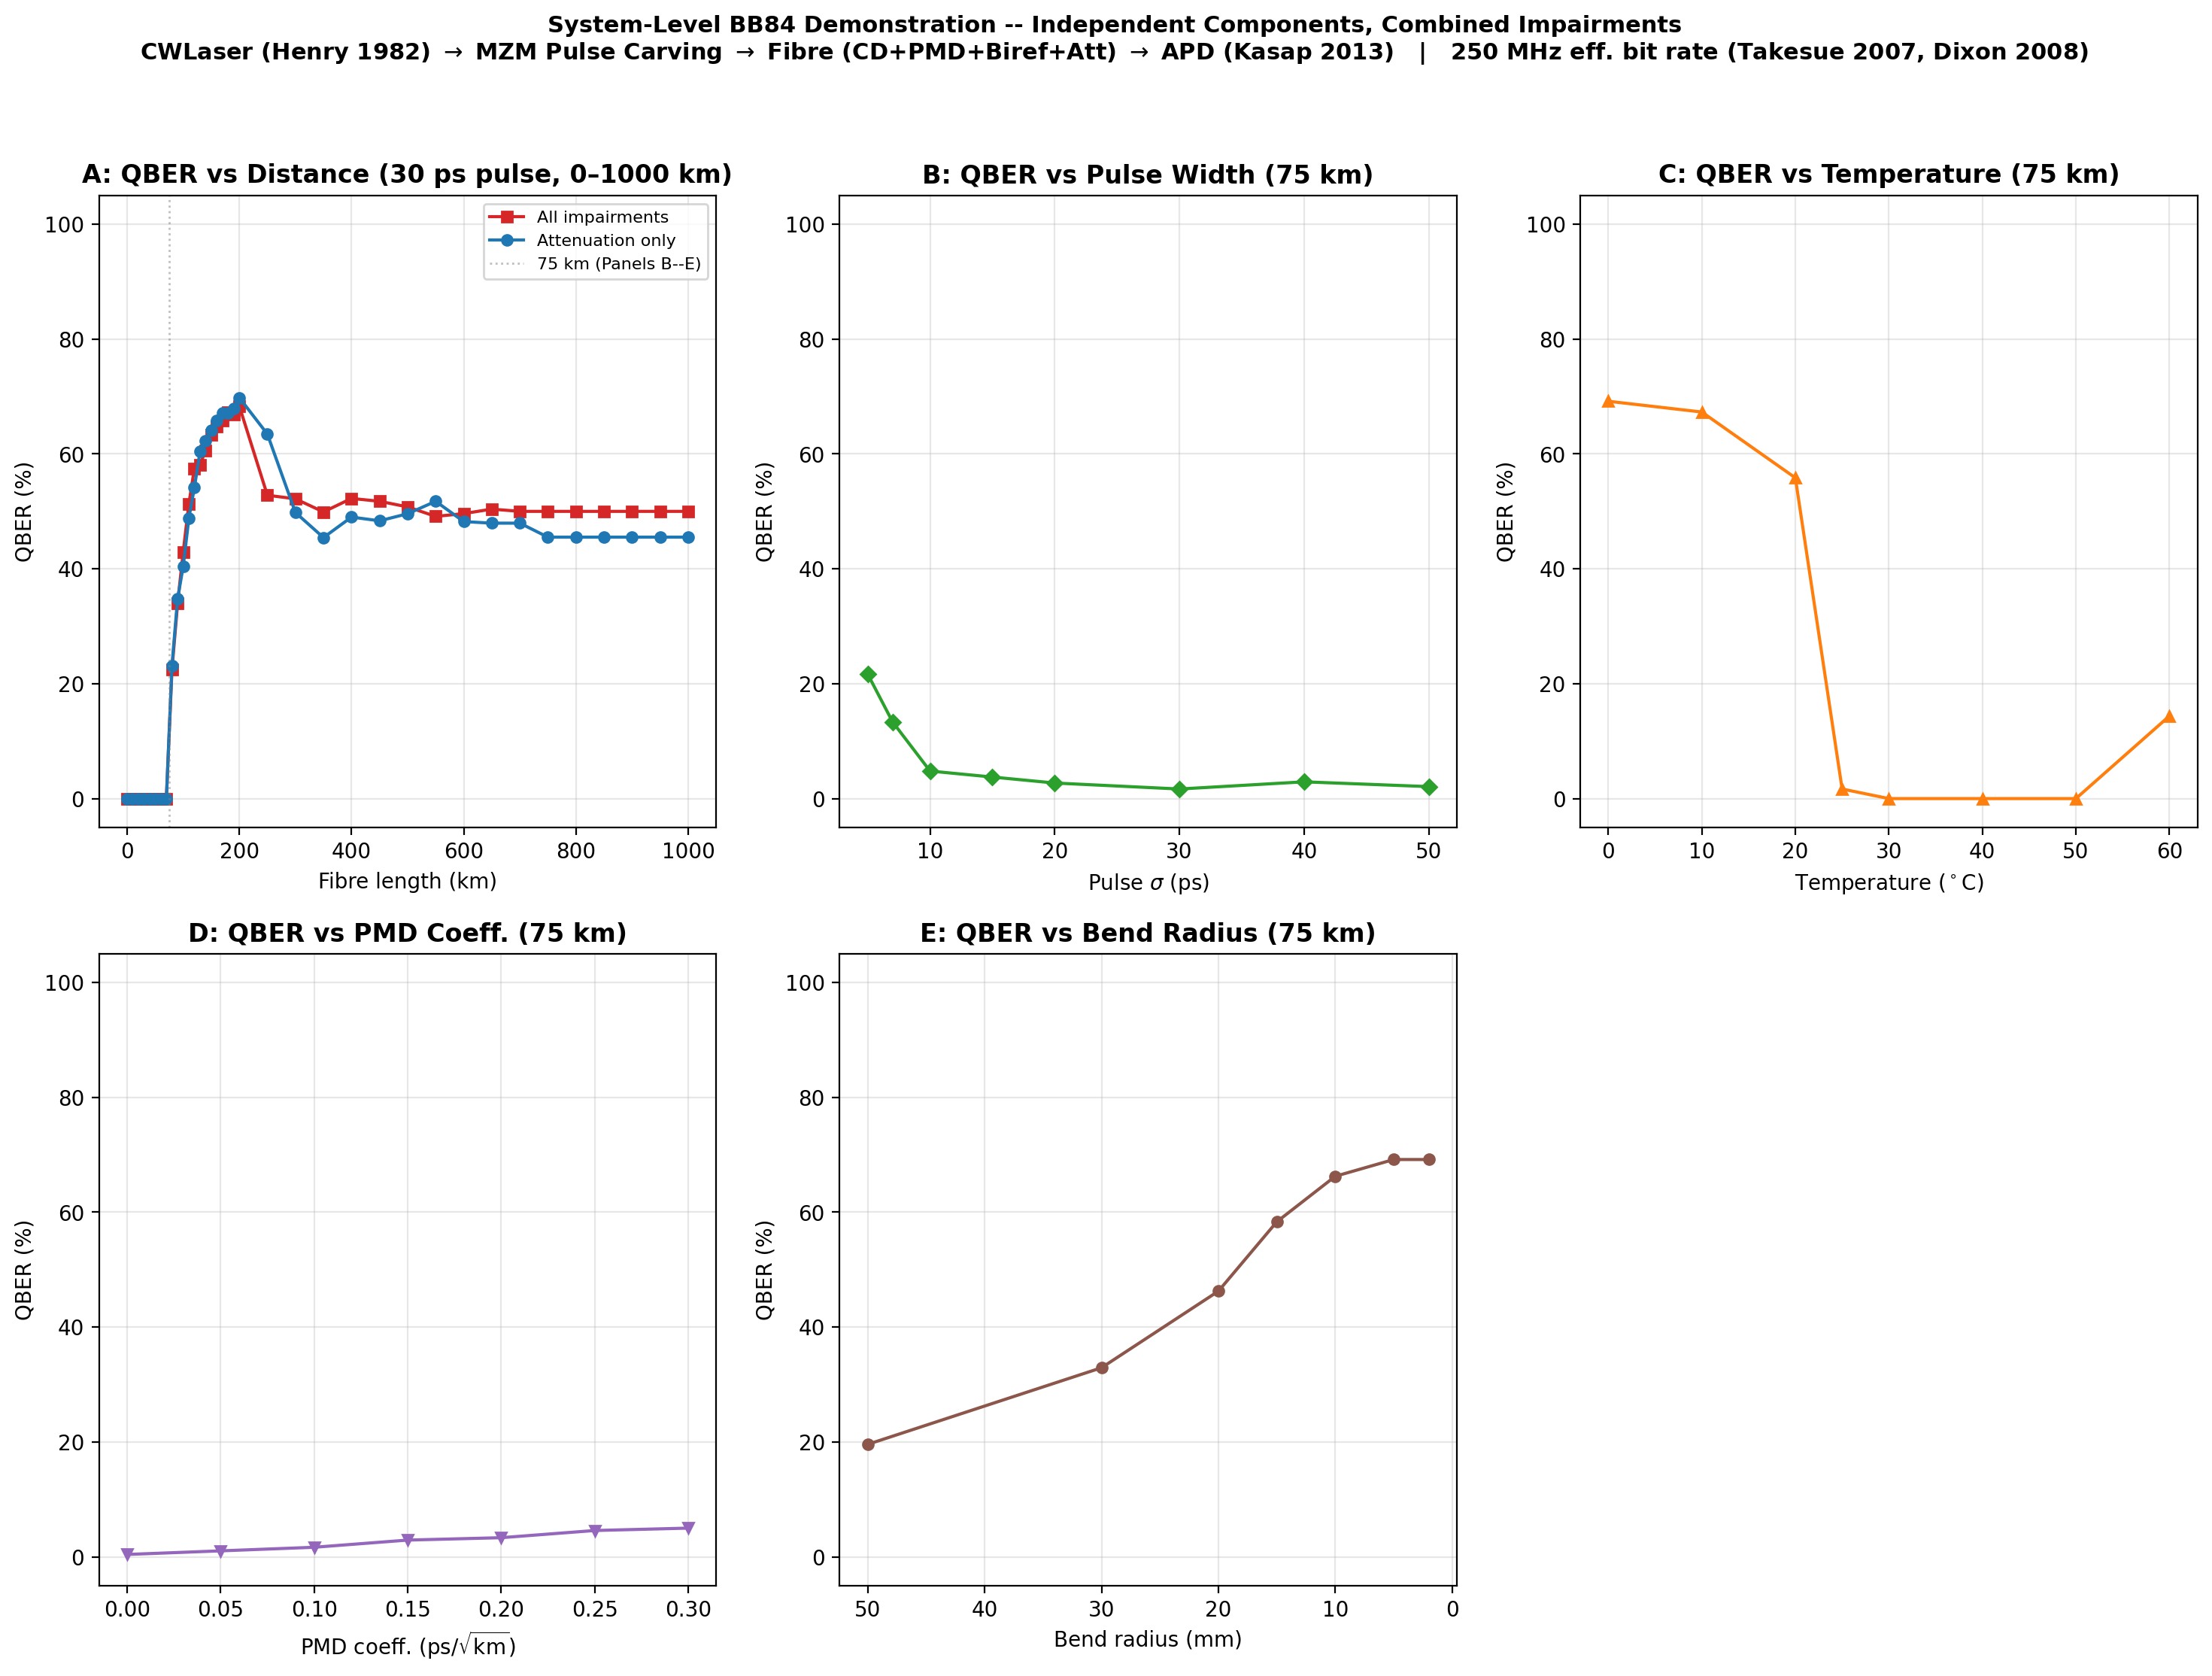

Values plotted in this chart, from the file beside it:
Panel, Parameter, Value, QBER_fraction
A, distance_km, 0, 0.000000
A, distance_km, 10, 0.000000
A, distance_km, 20, 0.000000
A, distance_km, 30, 0.000000
A, distance_km, 40, 0.000000
A, distance_km, 50, 0.000000
A, distance_km, 60, 0.000000
A, distance_km, 70, 0.000000
A, distance_km, 80, 0.225
A, distance_km, 90, 0.3396
A, distance_km, 100, 0.4292
A, distance_km, 110, 0.5125
A, distance_km, 120, 0.575
A, distance_km, 130, 0.5813
A, distance_km, 140, 0.6062
A, distance_km, 150, 0.6333
A, distance_km, 160, 0.6479
A, distance_km, 170, 0.6583
A, distance_km, 180, 0.6729
A, distance_km, 190, 0.6687
A, distance_km, 200, 0.6833
A, distance_km, 250, 0.528
A, distance_km, 300, 0.5218
A, distance_km, 350, 0.499
A, distance_km, 400, 0.5225
A, distance_km, 450, 0.5175
A, distance_km, 500, 0.5078
A, distance_km, 550, 0.4912
A, distance_km, 600, 0.4961
A, distance_km, 650, 0.5039
A, distance_km, 700, 0.5
A, distance_km, 750, 0.5
A, distance_km, 800, 0.5
A, distance_km, 850, 0.5
A, distance_km, 900, 0.5
A, distance_km, 950, 0.5
A, distance_km, 1000, 0.5
A, distance_km_no_disp, 0, 0.000000
A, distance_km_no_disp, 10, 0.000000
A, distance_km_no_disp, 20, 0.000000
A, distance_km_no_disp, 30, 0.000000
A, distance_km_no_disp, 40, 0.000000
A, distance_km_no_disp, 50, 0.000000
A, distance_km_no_disp, 60, 0.000000
A, distance_km_no_disp, 70, 0.000000
A, distance_km_no_disp, 80, 0.2313
A, distance_km_no_disp, 90, 0.3479
A, distance_km_no_disp, 100, 0.4042
A, distance_km_no_disp, 110, 0.4875
A, distance_km_no_disp, 120, 0.5417
A, distance_km_no_disp, 130, 0.6042
A, distance_km_no_disp, 140, 0.6229
A, distance_km_no_disp, 150, 0.6417
A, distance_km_no_disp, 160, 0.6583
A, distance_km_no_disp, 170, 0.6708
A, distance_km_no_disp, 180, 0.6708
A, distance_km_no_disp, 190, 0.6792
A, distance_km_no_disp, 200, 0.6979
A, distance_km_no_disp, 250, 0.6345
A, distance_km_no_disp, 300, 0.498
... 44 more rows
